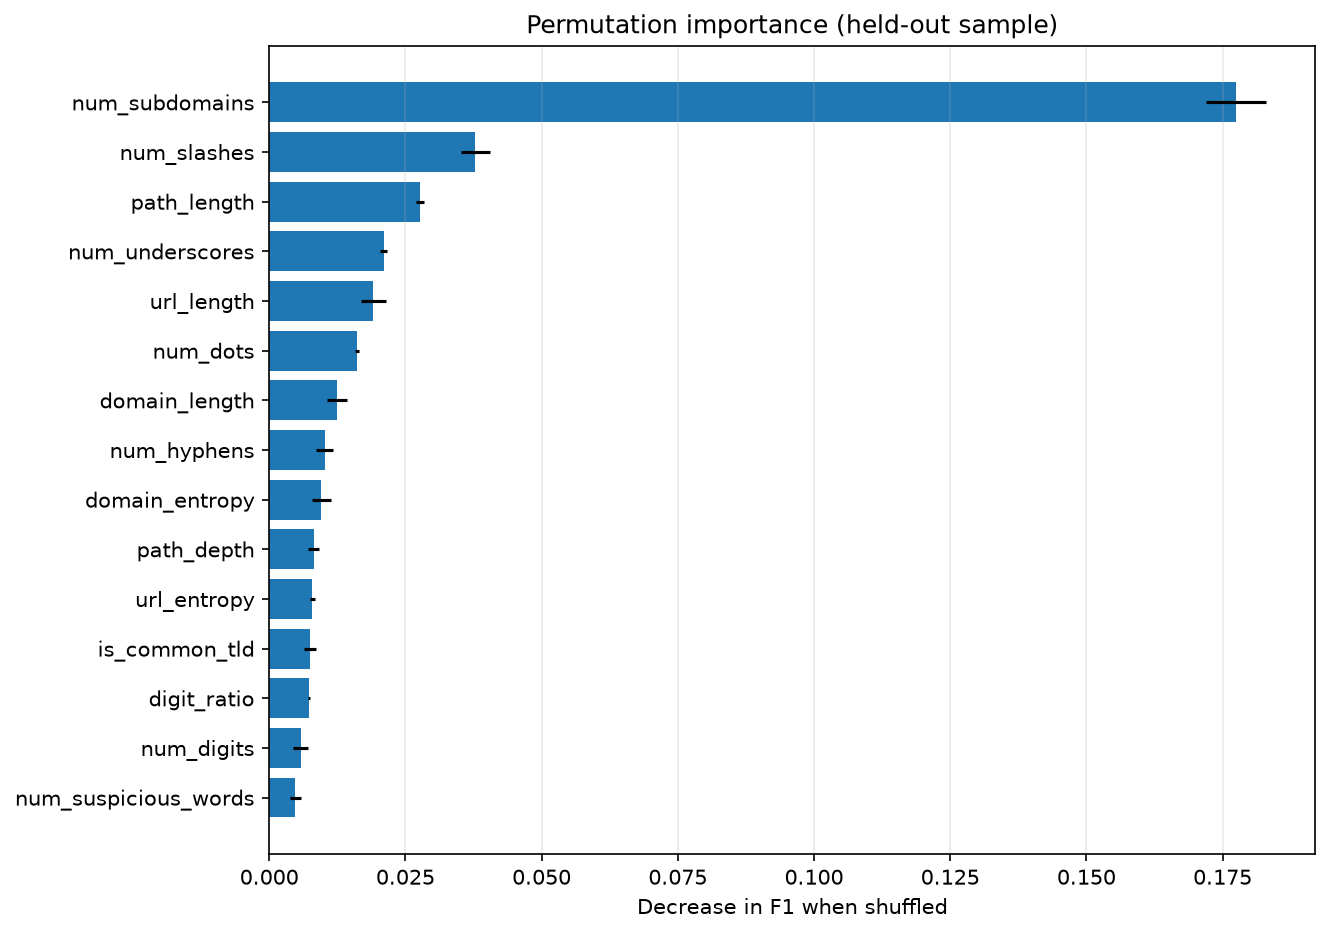

Data behind this chart, as committed beside it:
feature, importance_mean, importance_std
num_subdomains, 0.1774, 0.005455
num_slashes, 0.03783, 0.002638
path_length, 0.02763, 0.0007439
num_underscores, 0.02099, 0.000692
url_length, 0.01913, 0.002225
num_dots, 0.01609, 0.0003681
domain_length, 0.01244, 0.001912
num_hyphens, 0.01019, 0.001596
domain_entropy, 0.009547, 0.001715
path_depth, 0.008196, 0.001005
url_entropy, 0.007878, 0.0004346
is_common_tld, 0.007467, 0.001169
digit_ratio, 0.007262, 0.0002305
num_digits, 0.005748, 0.001343
num_suspicious_words, 0.004811, 0.0009564
has_suspicious_word, 0.004496, 0.0003321
is_suspicious_tld, 0.002895, 0.000163
has_prefix_suffix, 0.002661, 0.0007865
num_ampersands, 0.002073, 0.0001887
num_equal_signs, 0.001877, 0.0002948
brand_impersonation, 0.001755, 0.0005332
num_at_signs, 0.001693, 0.0001262
num_question_marks, 0.0007293, 0.0001884
digits_in_domain, 0.0006814, 0.0006374
is_shortened, 0.0, 0.0
has_port, 0.0, 0.0
has_ip, 0.0, 0.0
has_double_slash, -6.513468323895062e-05, 9.211435241739951e-05
long_domain, -0.0003497, 0.0002122
num_percent, -0.0004924, 0.0001699
